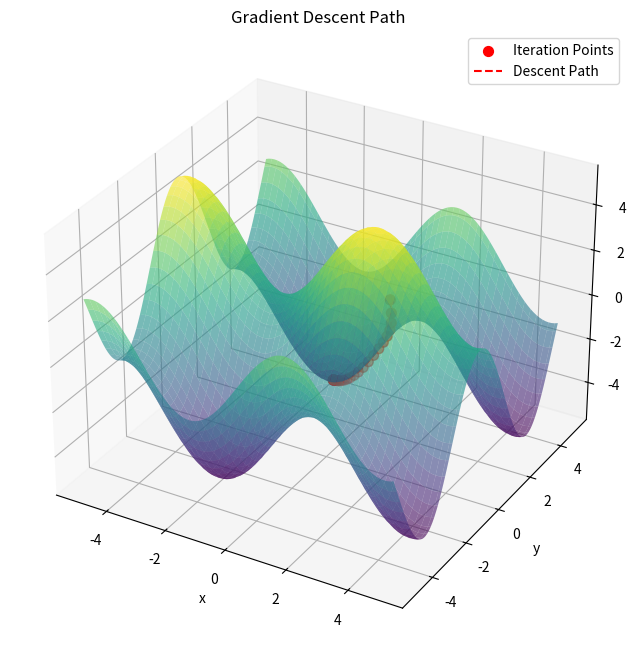
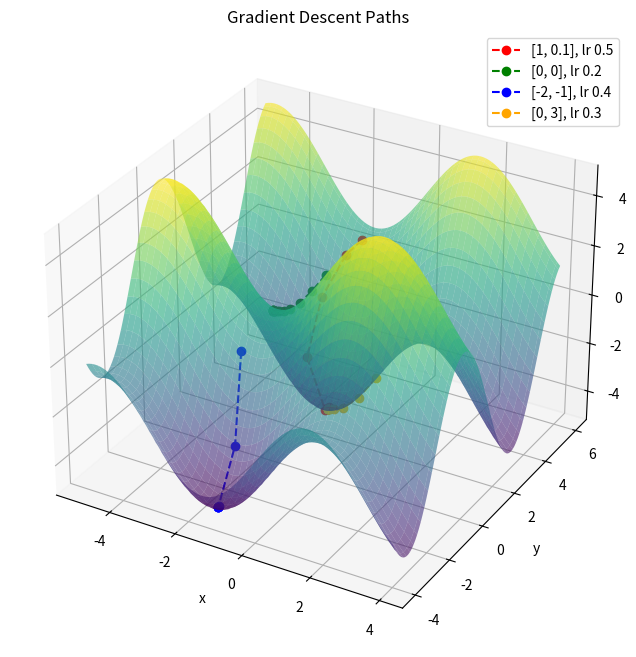

Write the Python code that produced these figures, in order.
import numpy as np
import matplotlib.pyplot as plt
from matplotlib import cm

def function(x, y):
    return 2*np.sin(x)+3*np.cos(y)

def function_der_fx(x):
    """ 
    derivative of F(X,Y) with respect to Y
    """
    return 2*np.cos(x)

def function_der_fy(y):
    """ 
    derivative of F(X,Y) with respect to X
    """
    return -3 * np.sin(y) 

def next_x(x,learning_rate):
    return x - function_der_fx(x) * learning_rate

def next_y(y, learning_rate):
    return y - function_der_fy(y) * learning_rate

def next_point(point,learning_rate):
    """
    Combining next x guess and next Y guess into a 2d point
    """
    return [next_x(point[0],learning_rate),next_y(point[1],learning_rate)]

def gradient_descent(initial_guess, learning_rate, tol=1e-6, max_iter=1000):
    """
    Gradient descent algorithm
    
    Parameters:
    - initial_guess
    - learning_rate
    - tol: tolerance
    - max_iter: maximum number of iterations

    """
    iterations = 0
    guess = initial_guess
    diff = np.inf
    path = [initial_guess]
    while iterations < max_iter and diff > tol:
        iterations += 1
        new_guess = next_point(guess,learning_rate)
        diff = abs(function(guess[0],guess[1]) - function(new_guess[0],new_guess[1]))
        path.append(new_guess)
        guess = new_guess

    return guess, iterations, np.array(path)


def visualize(path):
    """
    Creates 3D plot of the function
    """
    x = np.linspace(-5, 5, 100)
    y = np.linspace(-5 , 5, 100)
    X, Y = np.meshgrid(x, y)
    Z = function(X, Y)
    fig = plt.figure(figsize=(10, 8))
    ax = fig.add_subplot(111, projection='3d')
    ax.plot_surface(X, Y, Z, cmap=cm.viridis, alpha=0.6)
    x_path = path[:, 0]
    y_path = path[:, 1]
    z_path = function(x_path, y_path)
    
    ax.scatter(x_path, y_path, z_path, color='r', s=50, label="Iteration Points")
    ax.plot(x_path, y_path, z_path, color='r', linestyle='--', label="Descent Path")
    
    ax.set_title("Gradient Descent Path")
    ax.set_xlabel("x")
    ax.set_ylabel("y")
    ax.set_zlabel("f(x,y)")
    ax.legend()
    
    plt.show()

def visualize_multiple(initial_points, learning_rates, tol=1e-6, max_iter=1000):
    """
    Run gradient descent for each (initial_point, learning_rate) pair,
    and visualize all paths on the same 3D grid

    Parameters:
    - initial_points: 2d list of 2d points
    - learning_rates: 2d list corresponding to each initial point
    - tol: tolerance
    - max_iter: maximum number of iterations 
    """
    if len(initial_points) != len(learning_rates):
        raise ValueError("initial_points and learning_rates must have the same length")

    # calculate the grid range 
    xs = [pt[0] for pt in initial_points]
    ys = [pt[1] for pt in initial_points]
    x_min, x_max = min(xs) - 3, max(xs) + 3
    y_min, y_max = min(ys) - 3, max(ys) + 3

    # create grid
    x = np.linspace(x_min, x_max, 100)
    y = np.linspace(y_min, y_max, 100)
    X, Y = np.meshgrid(x, y)
    Z = function(X, Y)

    fig = plt.figure(figsize=(10, 8))
    ax = fig.add_subplot(111, projection='3d')
    ax.plot_surface(X, Y, Z, cmap=cm.viridis, alpha=0.6)

    # colors for different initial points
    colors = ['red', 'green', 'blue', 'orange', 'purple', 'brown'][:len(initial_points)]

    for idx, (initial, lr) in enumerate(zip(initial_points, learning_rates)):
        minimum, iterations, path = gradient_descent(initial, lr, tol=tol, max_iter=max_iter)
        path = np.array(path)
        x_path = path[:, 0]
        y_path = path[:, 1]
        z_path = function(x_path, y_path)
        
        ax.plot(x_path, y_path, z_path, color=colors[idx], linestyle='--',
                marker='o', label=f"{initial}, lr {lr}")
        
    
    ax.set_title("Gradient Descent Paths")
    ax.set_xlabel("x")
    ax.set_ylabel("y")
    ax.set_zlabel("f(x,y)")
    ax.legend()
    plt.show()



#MAIN ALGORITHM
initial_point = [1,2]
learning_rate = 0.1
minimum, iterations, path = gradient_descent(initial_point,learning_rate)
print(f"Minimum approximation with initial guess {initial_point}: {minimum}, Iterations: {iterations}")
visualize(path)

# TESTING MULTIPLE POINTS
initial_points = [[1, 0.1], [0, 0], [-2, -1], [0, 3]]
learning_rates = [0.5, 0.2, 0.4, 0.3]
visualize_multiple(initial_points, learning_rates)
